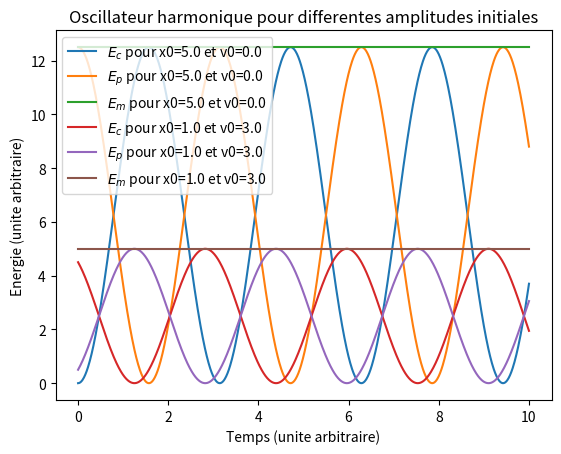

This figure's Python source: (Note: this script raises an exception after producing the figure.)
# -*- coding: utf-8 -*-

import os

''' 
Illustration numérique de la conservation de l'énergie mécanique pour 
une équation d'oscillateur harmonique.
'''

import numpy as np                 # Pour np.linspace
import scipy as sp                 # Simple alias usuel
import scipy.integrate             # Pour l'intégration
import matplotlib.pyplot as plt    # Pour les dessins

m = 1                              # Masse du mobile
k = 1                              # Constante de raideur du ressort
omega0 = (k / m)**0.5                # On définit la pulsation propre


def equadiff(y, t):
    '''Renvoie l'action du système dx/dt = vx et dvx/dt = -omega0**2 * x 
    soit bien l'oscillateur harmonique x'' + omega0**2 * x = 0'''
    x, vx = y                        # y contient position et vitesse
    # On renvoie un doublet pour [dx/dt,dvx/dt]
    return [vx, - omega0**2 * x]

nb_CI = 2  # Nombre de conditions initiales explorées

t = np.linspace(0, 10, 1000)          # Le temps total d'intégration
x0 = np.linspace(5, 1, nb_CI)          # Les positions initiales choisies
v0 = np.linspace(0, 3, nb_CI)          # Les vitesses  initiales choisies

for i in range(nb_CI):              # Pour chaque condition initiale
    # L'intégration proprement dite
    sol = sp.integrate.odeint(equadiff, [x0[i], v0[i]], t)
    x = sol[:, 0]                    # Récupération de la position
    v = sol[:, 1]                    # et de la vitesse
    Ec = 0.5 * m * v**2                 # Energie cinétique
    Ep = 0.5 * k * x**2                 # Energie potentielle
    Em = Ec + Ep                    # Energie mécanique
    lab = ' pour x0={} et v0={}'.format(round(x0[i], 1), round(v0[i], 1))
    plt.plot(t, Ec, label='$E_c$' + lab)  # Affichage Ec
    plt.plot(t, Ep, label='$E_p$' + lab)  # Affichage Ep
    plt.plot(t, Em, label='$E_m$' + lab)  # Affichage Em

# Il ne reste que le traitement cosmétique

plt.title('Oscillateur harmonique pour differentes amplitudes initiales')
plt.ylabel('Energie (unite arbitraire)')
plt.xlabel('Temps (unite arbitraire)')
plt.legend()
plt.savefig('PNG/S01_oscillateur_harmonique_energie.png')

os.system("pause")
